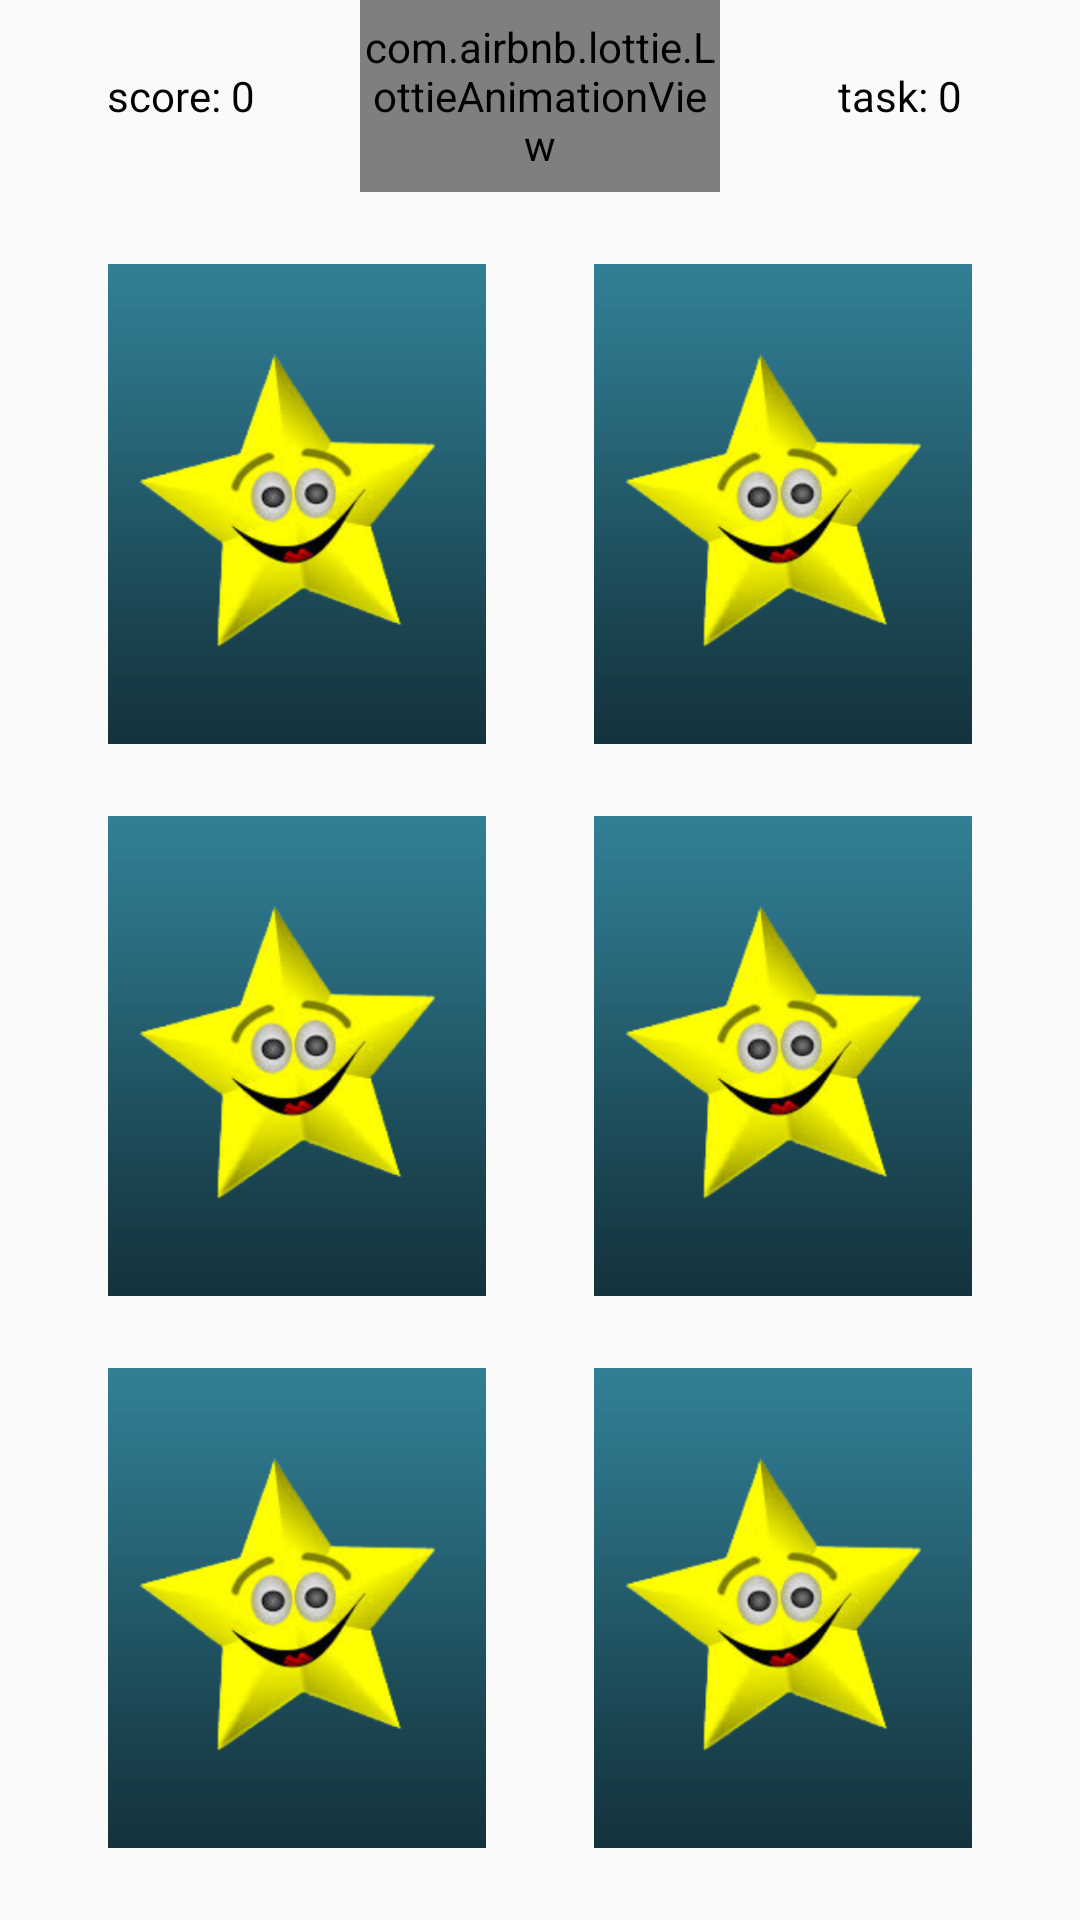

Write the Android layout XML for this screen, with the resource values it uses.
<!-- AndroidManifest.xml: application theme Theme.AppCompat.Light.NoActionBar.FullScreen -->
<!-- res/layout/fragment_game.xml -->
<?xml version="1.0" encoding="utf-8"?>
<androidx.constraintlayout.widget.ConstraintLayout xmlns:android="http://schemas.android.com/apk/res/android"
    xmlns:app="http://schemas.android.com/apk/res-auto"
    xmlns:tools="http://schemas.android.com/tools"
    android:layout_width="match_parent"
    android:layout_height="match_parent"
    tools:context=".FragmentGame">

    <TextView
        android:id="@+id/score"
        android:layout_width="0dp"
        android:layout_height="0dp"
        android:text="score: 0"
        android:textColor="@color/black"
        android:textSize="@dimen/_15ssp"
        android:gravity="center"
        android:fontFamily="@font/font_yeseva_one_regular"
        app:layout_constraintBottom_toTopOf="@id/line_1"
        app:layout_constraintRight_toLeftOf="@id/lottie"
        app:layout_constraintLeft_toLeftOf="parent"
        app:layout_constraintTop_toTopOf="parent" />

    <com.airbnb.lottie.LottieAnimationView
        android:id="@+id/lottie"
        android:layout_width="0dp"
        android:layout_height="0dp"
        app:layout_constraintBottom_toTopOf="@id/line_1"
        app:layout_constraintLeft_toRightOf="@id/score"
        app:layout_constraintRight_toLeftOf="@id/task"
        app:layout_constraintTop_toTopOf="parent"
        app:lottie_autoPlay="true"
        app:lottie_rawRes="@raw/lottie_timer" />

    <TextView
        android:id="@+id/task"
        android:layout_width="0dp"
        android:layout_height="0dp"
        android:text="task: 0"
        android:textColor="@color/black"
        android:textSize="@dimen/_15ssp"
        android:gravity="center"
        android:fontFamily="@font/font_yeseva_one_regular"
        app:layout_constraintBottom_toTopOf="@id/line_1"
        app:layout_constraintRight_toRightOf="parent"
        app:layout_constraintLeft_toRightOf="@id/lottie"
        app:layout_constraintTop_toTopOf="parent" />

    <androidx.constraintlayout.widget.Guideline
        android:id="@+id/line_1"
        android:layout_width="wrap_content"
        android:layout_height="wrap_content"
        android:orientation="horizontal"
        app:layout_constraintGuide_percent="0.1" />

    <ImageView
        android:id="@+id/image_1"
        android:layout_width="0dp"
        android:layout_height="0dp"
        android:scaleType="centerCrop"
        android:src="@drawable/yulduzcha"
        app:layout_constraintBottom_toTopOf="@id/image_3"
        app:layout_constraintHeight_percent="0.25"
        app:layout_constraintLeft_toLeftOf="parent"
        app:layout_constraintRight_toLeftOf="@id/image_2"
        app:layout_constraintTop_toBottomOf="@id/line_1"

        app:layout_constraintWidth_percent="0.35" />

    <ImageView
        android:id="@+id/image_2"
        android:layout_width="0dp"
        android:layout_height="0dp"
        android:scaleType="centerCrop"
        android:src="@drawable/yulduzcha"
        app:layout_constraintBottom_toTopOf="@id/image_4"
        app:layout_constraintHeight_percent="0.25"
        app:layout_constraintLeft_toRightOf="@id/image_1"
        app:layout_constraintRight_toRightOf="parent"
        app:layout_constraintTop_toBottomOf="@id/line_1"
        app:layout_constraintWidth_percent="0.35" />

    <ImageView
        android:id="@+id/image_3"
        android:layout_width="0dp"
        android:layout_height="0dp"
        android:scaleType="centerCrop"
        android:src="@drawable/yulduzcha"
        app:layout_constraintBottom_toTopOf="@id/image_5"
        app:layout_constraintHeight_percent="0.25"
        app:layout_constraintLeft_toLeftOf="parent"
        app:layout_constraintRight_toLeftOf="@id/image_4"
        app:layout_constraintTop_toBottomOf="@id/image_1"
        app:layout_constraintWidth_percent="0.35" />

    <ImageView
        android:id="@+id/image_4"
        android:layout_width="0dp"
        android:layout_height="0dp"
        android:scaleType="centerCrop"
        android:src="@drawable/yulduzcha"
        app:layout_constraintBottom_toTopOf="@+id/image_6"
        app:layout_constraintHeight_percent="0.25"
        app:layout_constraintLeft_toRightOf="@id/image_3"
        app:layout_constraintRight_toRightOf="parent"
        app:layout_constraintTop_toBottomOf="@id/image_2"
        app:layout_constraintWidth_percent="0.35" />

    <ImageView
        android:id="@+id/image_5"
        android:layout_width="0dp"
        android:layout_height="0dp"
        android:scaleType="centerCrop"
        android:src="@drawable/yulduzcha"
        app:layout_constraintBottom_toBottomOf="parent"
        app:layout_constraintHeight_percent="0.25"
        app:layout_constraintLeft_toLeftOf="parent"
        app:layout_constraintRight_toLeftOf="@id/image_6"
        app:layout_constraintTop_toBottomOf="@+id/image_3"
        app:layout_constraintWidth_percent="0.35" />

    <ImageView
        android:id="@+id/image_6"
        android:layout_width="0dp"
        android:layout_height="0dp"
        android:scaleType="centerCrop"
        android:src="@drawable/yulduzcha"
        app:layout_constraintBottom_toBottomOf="parent"
        app:layout_constraintHeight_percent="0.25"
        app:layout_constraintLeft_toRightOf="@id/image_5"
        app:layout_constraintRight_toRightOf="parent"
        app:layout_constraintTop_toBottomOf="@id/image_3"
        app:layout_constraintWidth_percent="0.35" />

    <View
        android:id="@+id/xira"
        android:layout_width="match_parent"
        android:layout_height="match_parent"
        android:background="#80000000"
        android:visibility="invisible"
        />

</androidx.constraintlayout.widget.ConstraintLayout>
<!-- resources referenced by this layout -->
<resources>
  <!-- drawable yulduzcha: png bitmap (drawable, 65755 bytes) -->
  <style name="Theme.AppCompat.Light.NoActionBar.FullScreen" parent="@style/Theme.AppCompat.Light.NoActionBar">
  
          <item name="android:windowNoTitle">true</item>
          <item name="android:windowActionBar">false</item>
          <item name="android:windowFullscreen">true</item>
          <item name="android:windowContentOverlay">@null</item>
  
      </style>
  <!-- not gathered from this repository: default colours our renderer supplied (Android Studio template values) -->
  <color name="black">#FF000000</color>
</resources>
